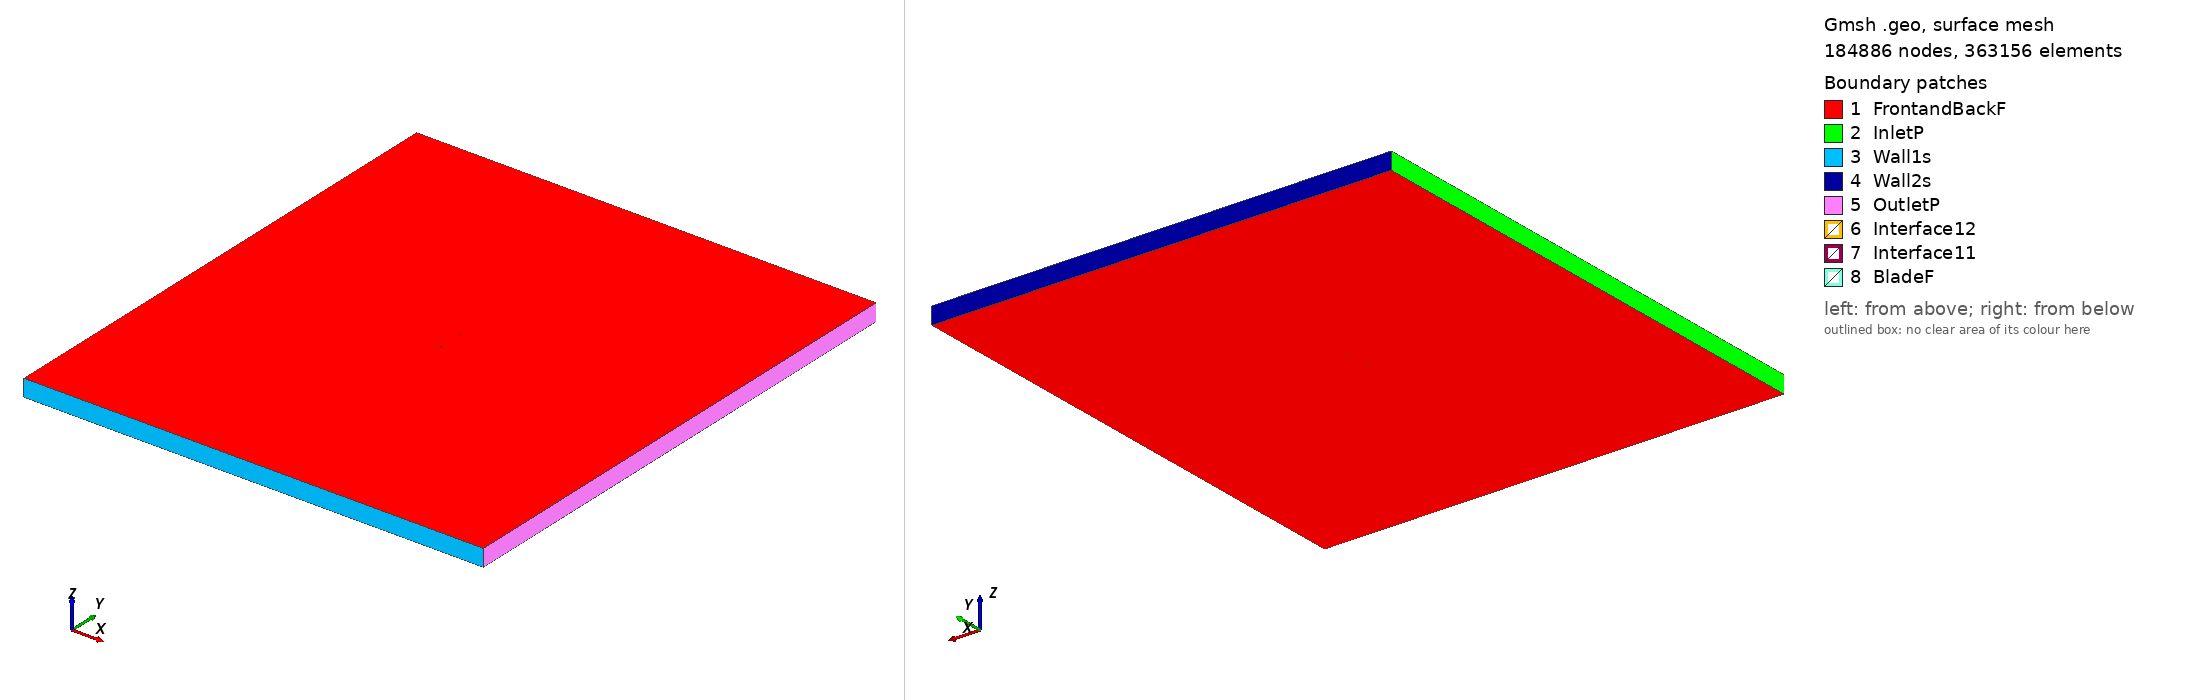

Gmsh geometry script, surface-meshed: 184886 nodes, 363156 surface elements. Boundary patches (legend numbers): 1 FrontandBackF, 2 InletP, 3 Wall1s, 4 Wall2s, 5 OutletP, 6 Interface12, 7 Interface11, 8 BladeF. Left view from above one corner, right view from below the opposite corner. Legend entries are the model's physical surfaces. The drawing asked Gmsh for element sizes between 1% and 20% of the model's largest extent; the script's own settings can give other sizes.

=== goe511_tsr_4.5745_aoa_2.1959.geo (drawn) ===
SetFactory("OpenCASCADE");

Point(1) = {0.074899, 0.740552, 0, 1.0};
Point(2) = {0.069701, 0.738515, 0, 1.0};
Point(3) = {0.061926, 0.735603, 0, 1.0};
Point(4) = {0.046419, 0.730696, 0, 1.0};
Point(5) = {0.030987, 0.727311, 0, 1.0};
Point(6) = {0.015583, 0.724535, 0, 1.0};
Point(7) = {0.000216, 0.722522, 0, 1.0};
Point(8) = {-0.015123, 0.721118, 0, 1.0};
Point(9) = {-0.030399, 0.721009, 0, 1.0};
Point(10) = {-0.045578, 0.722957, 0, 1.0};
Point(11) = {-0.053101, 0.725303, 0, 1.0};
Point(12) = {-0.060577, 0.728639, 0, 1.0};
Point(13) = {-0.064283, 0.730955, 0, 1.0};
Point(14) = {-0.067954, 0.734031, 0, 1.0};
Point(15) = {-0.071578, 0.738099, 0, 1.0};
Point(16) = {-0.073350, 0.740933, 0, 1.0};
Point(17) = {-0.074945, 0.747499, 0, 1.0};
Point(18) = {-0.072949, 0.749312, 0, 1.0};
Point(19) = {-0.071019, 0.749754, 0, 1.0};
Point(20) = {-0.067192, 0.749953, 0, 1.0};
Point(21) = {-0.063372, 0.750000, 0, 1.0};
Point(22) = {-0.059563, 0.749817, 0, 1.0};
Point(23) = {-0.051952, 0.749300, 0, 1.0};
Point(24) = {-0.044367, 0.748250, 0, 1.0};
Point(25) = {-0.029195, 0.746149, 0, 1.0};
Point(26) = {-0.013979, 0.745039, 0, 1.0};
Point(27) = {0.001294, 0.745072, 0, 1.0};
Point(28) = {0.016597, 0.745714, 0, 1.0};
Point(29) = {0.031850, 0.745366, 0, 1.0};
Point(30) = {0.047091, 0.744713, 0, 1.0};
Point(31) = {0.062309, 0.743602, 0, 1.0};
Point(32) = {0.069904, 0.742780, 0, 1.0};
Point(33) = {0.074957, 0.742072, 0, 1.0};
Point(34) = {-0.074899, -0.740552, 0, 1.0};
Point(35) = {-0.069701, -0.738515, 0, 1.0};
Point(36) = {-0.061926, -0.735603, 0, 1.0};
Point(37) = {-0.046419, -0.730696, 0, 1.0};
Point(38) = {-0.030987, -0.727311, 0, 1.0};
Point(39) = {-0.015583, -0.724535, 0, 1.0};
Point(40) = {-0.000216, -0.722522, 0, 1.0};
Point(41) = {0.015123, -0.721118, 0, 1.0};
Point(42) = {0.030399, -0.721009, 0, 1.0};
Point(43) = {0.045578, -0.722957, 0, 1.0};
Point(44) = {0.053101, -0.725303, 0, 1.0};
Point(45) = {0.060577, -0.728639, 0, 1.0};
Point(46) = {0.064283, -0.730955, 0, 1.0};
Point(47) = {0.067954, -0.734031, 0, 1.0};
Point(48) = {0.071578, -0.738099, 0, 1.0};
Point(49) = {0.073350, -0.740933, 0, 1.0};
Point(50) = {0.074945, -0.747499, 0, 1.0};
Point(51) = {0.072949, -0.749312, 0, 1.0};
Point(52) = {0.071019, -0.749754, 0, 1.0};
Point(53) = {0.067192, -0.749953, 0, 1.0};
Point(54) = {0.063372, -0.750000, 0, 1.0};
Point(55) = {0.059563, -0.749817, 0, 1.0};
Point(56) = {0.051952, -0.749300, 0, 1.0};
Point(57) = {0.044367, -0.748250, 0, 1.0};
Point(58) = {0.029195, -0.746149, 0, 1.0};
Point(59) = {0.013979, -0.745039, 0, 1.0};
Point(60) = {-0.001294, -0.745072, 0, 1.0};
Point(61) = {-0.016597, -0.745714, 0, 1.0};
Point(62) = {-0.031850, -0.745366, 0, 1.0};
Point(63) = {-0.047091, -0.744713, 0, 1.0};
Point(64) = {-0.062309, -0.743602, 0, 1.0};
Point(65) = {-0.069904, -0.742780, 0, 1.0};
Point(66) = {-0.074957, -0.742072, 0, 1.0};

// Lines: first blade (splines 1-4)
Spline(1) = {1:33};
Spline(2) = {33,1};

// Lines: second blade (splines 5-8)
Spline(3) = {34:66};
Spline(4) = {66,34};

// Outer domain (points 20001-4 and lines)
Point(67) = {-13.50000000, -15.00000000, 0, 1.0};
Point(68) = {-13.50000000, 15.00000000, 0, 1.0};
Point(69) = {13.50000000, 15.00000000, 0, 1.0};
Point(70) = {13.50000000, -15.00000000, 0, 1.0};
Line(11) = {67, 68};
Line(12) = {68, 69};
Line(13) = {69, 70};
Line(14) = {67, 70};

// Interface (between moving and stationary domain) (circles)
Circle(9) = {0, 0, 0, 0.80000000, 0, 2*Pi};
Circle(10) = {0, 0, 0, 0.80000000, 0, 2*Pi};

// Loops collect Lines/Splines/etc (blade1, blade2, domain, first circle)
Line Loop(1) = {1:2};
Line Loop(2) = {3:4};
Line Loop(3) = {11,12,13,-14};
Line Loop(4) = {9};

// BooleanDifference cuts out the circle/interface from the domain
Plane Surface(1) = {3};
Plane Surface(2) = {4};
BooleanDifference{ Surface{1}; Delete;}{ Surface{2}; Delete;}

// This one cuts out the blades from the inner circle/interface
Line Loop(6) = {10};
Plane Surface(5) = {6};
Plane Surface(6) = {1};
Plane Surface(7) = {2};
BooleanDifference{ Surface{5}; Delete;}{ Surface{6,7}; Delete;}

// extrude to 3rd dimension
Extrude {0, 0, 1} {Surface{1}; Surface{5}; Layers{1}; Recombine;}

// Physical Surfaces are the named boundaries (patches)
Physical Surface("Interface11") = {12};
Physical Surface("Interface12") = {10};

// sides of domain
Physical Surface("InletP") = {6};
Physical Surface("OutletP") = {9};

// top and bottom of domain
Physical Surface("Wall1s") = {7};
Physical Surface("Wall2s") = {8};

// Check FrontandBackF by ensuring there is nothing in the 3rd dimension
Physical Surface("FrontandBackF") = {1,11,5,17};
Physical Surface("BladeF") = {13:16};
Physical Volume("Turbine") = {2};
Physical Volume("Farfield") = {1};

// settings for airfoil boundary layer
Field[1] = BoundaryLayer;
Field[1].EdgesList = {1:4};
Field[1].hwall_n = 1e-3;
Field[1].thickness = 1.5e-2;
Field[1].ratio = 1.05;
Field[1].Quads = 1;
BoundaryLayer Field = 1;

// control points for mesh (blade and interface)
// floor((arc length / 1.5mm)/ 2) -> Transfinite Line
Transfinite Line {1,3} = 104 Using Progression 1;
Transfinite Line {2,4} = 2 Using Progression 1;
Transfinite Line {9, 15} = 800 Using Progression 1;

// For more information on gmsh syntax, visit http://gmsh.info/doc/texinfo/gmsh.html
